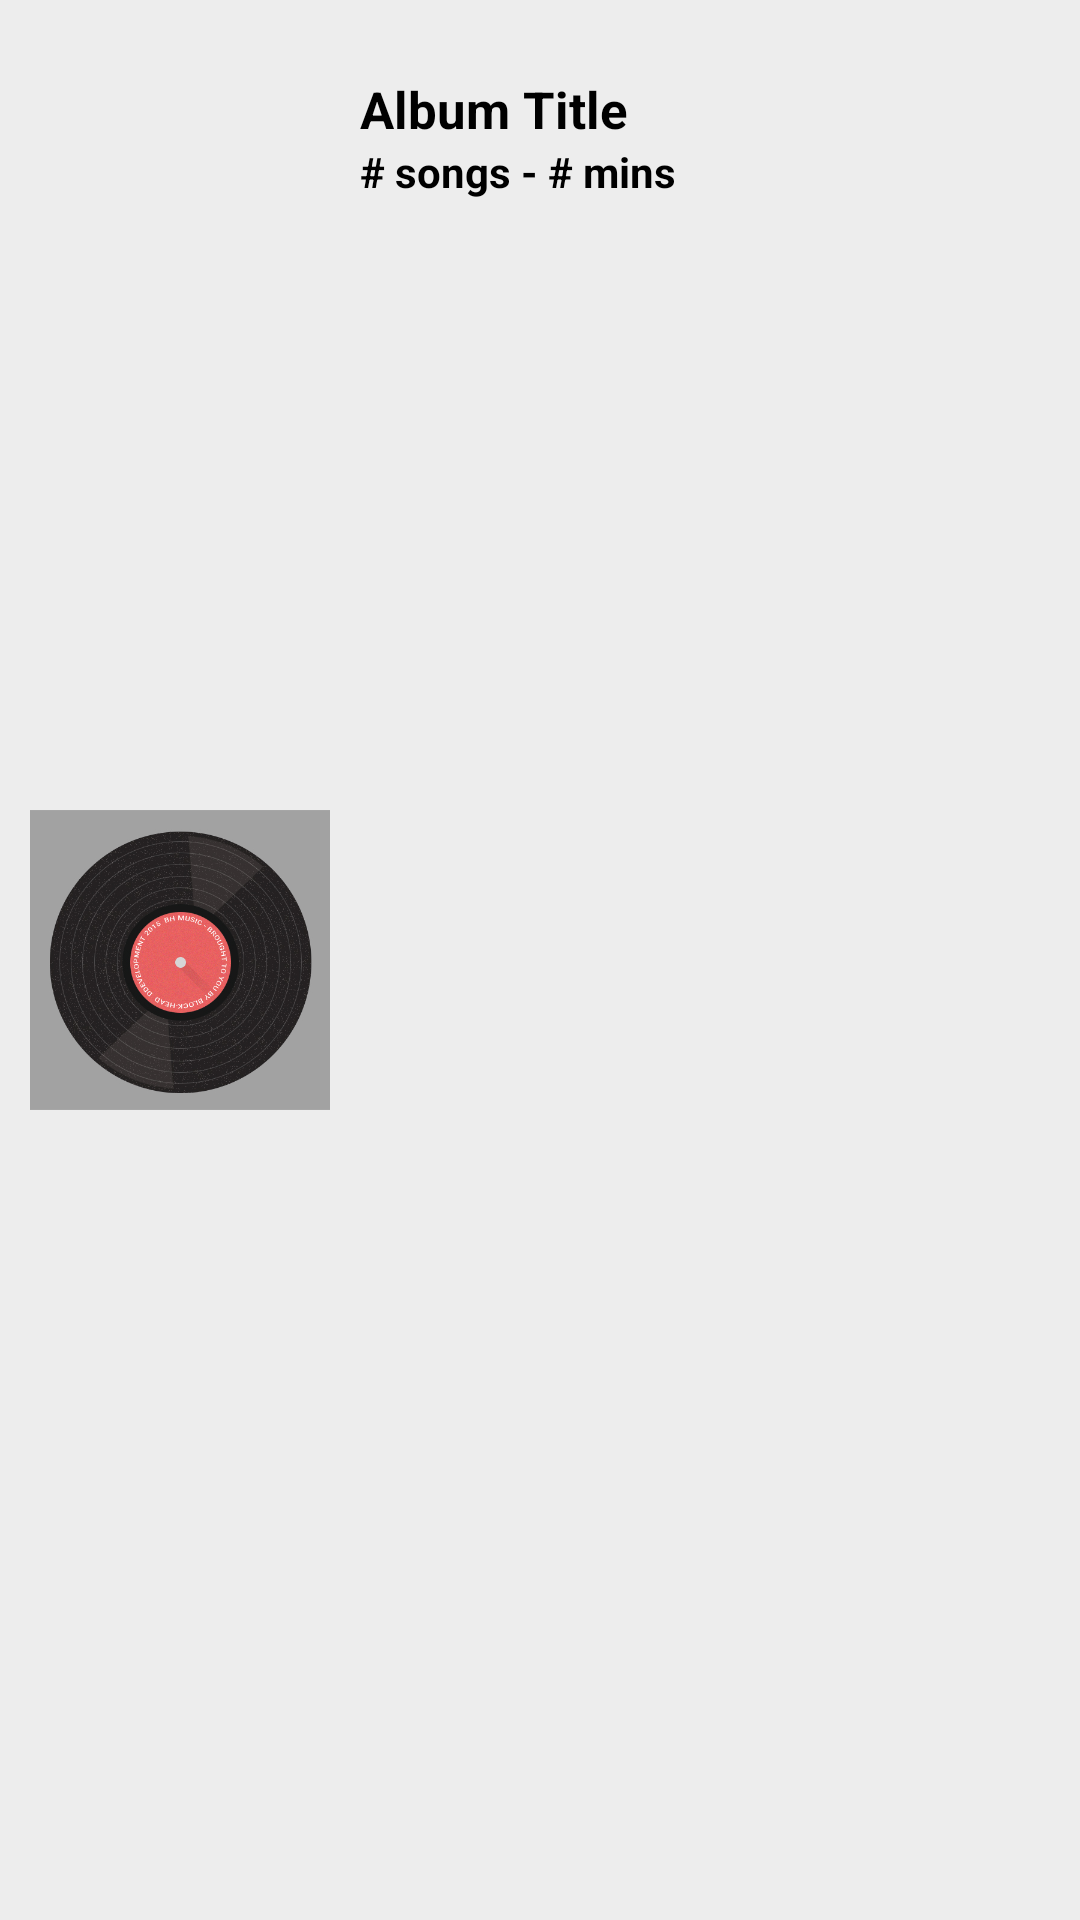

Android layout source for this screen:
<!-- AndroidManifest.xml: application theme DefaultCompatTheme -->
<!-- res/layout/artist_tracks_parent.xml -->
<?xml version="1.0" encoding="utf-8"?>
<LinearLayout xmlns:android="http://schemas.android.com/apk/res/android"
    android:layout_width="match_parent"
    android:layout_height="wrap_content"
    android:gravity="center_vertical"
    android:orientation="horizontal"
    android:paddingTop="5dp"
    android:background="@drawable/rect_ripple_background_color"
    android:paddingBottom="5dp">

    <ImageView
        android:id="@+id/artist_albumImage"
        android:layout_width="100dp"
        android:layout_height="100dp"
        android:layout_marginLeft="10dp"
        android:adjustViewBounds="true"
        android:scaleType="centerCrop"
        android:src="@drawable/default_album_cover" />

    <LinearLayout
        android:layout_width="fill_parent"
        android:layout_height="fill_parent"
        android:orientation="vertical">

        <TextView
            android:id="@+id/artist_albumTitle"
            android:layout_width="wrap_content"
            android:layout_height="wrap_content"
            android:layout_marginLeft="10dp"
            android:layout_marginTop="20dp"
            android:text="Album Title"
            android:textSize="17sp"
            android:textStyle="bold"
            android:textColor="@color/black" />

        <TextView
            android:id="@+id/artist_albumInfo"
            android:layout_width="wrap_content"
            android:layout_height="wrap_content"
            android:layout_marginLeft="10dp"
            android:text="# songs - # mins"
            android:textSize="14sp"
            android:textStyle="bold"
            android:textColor="@color/black" />
    </LinearLayout>
</LinearLayout>
<!-- resources referenced by this layout -->
<resources>
  <color name="black">#000000</color>
  <!-- drawable default_album_cover: jpg bitmap (drawable-xxxhdpi, 162837 bytes) -->
  <!-- drawable rect_ripple_background_color (drawable) -->
  <?xml version="1.0" encoding="utf-8"?>
  
  <ripple xmlns:android="http://schemas.android.com/apk/res/android"
      android:color="@color/ripple_black">
      <item>
          <shape android:shape="rectangle">
              <solid android:color="@color/background_color"/>
          </shape>
      </item>
  </ripple>
  <style name="DefaultCompatTheme" parent="Base.Theme.AppCompat.Light.DarkActionBar">
          <item name="colorPrimaryDark">@color/statusbar_color</item>
          <item name="android:windowActionBarOverlay">true</item>
          <item name="android:actionBarStyle">@style/MyActionBar</item>
          <item name="actionBarStyle">@style/MyActionBar</item>
      </style>
  <color name="ripple_black">#22000000</color>
  <color name="background_color">#ededed</color>
  <color name="statusbar_color">#33000000</color>
  <style name="MyActionBar" parent="@style/Widget.AppCompat.ActionBar">
          <item name="android:background">@color/transparent</item>
          <item name="android:windowActionBarOverlay">true</item>
  
          
          <item name="background">@color/transparent</item>
          <item name="windowActionBarOverlay">true</item>
      </style>
  <color name="transparent">#00FFFFFF</color>
</resources>
